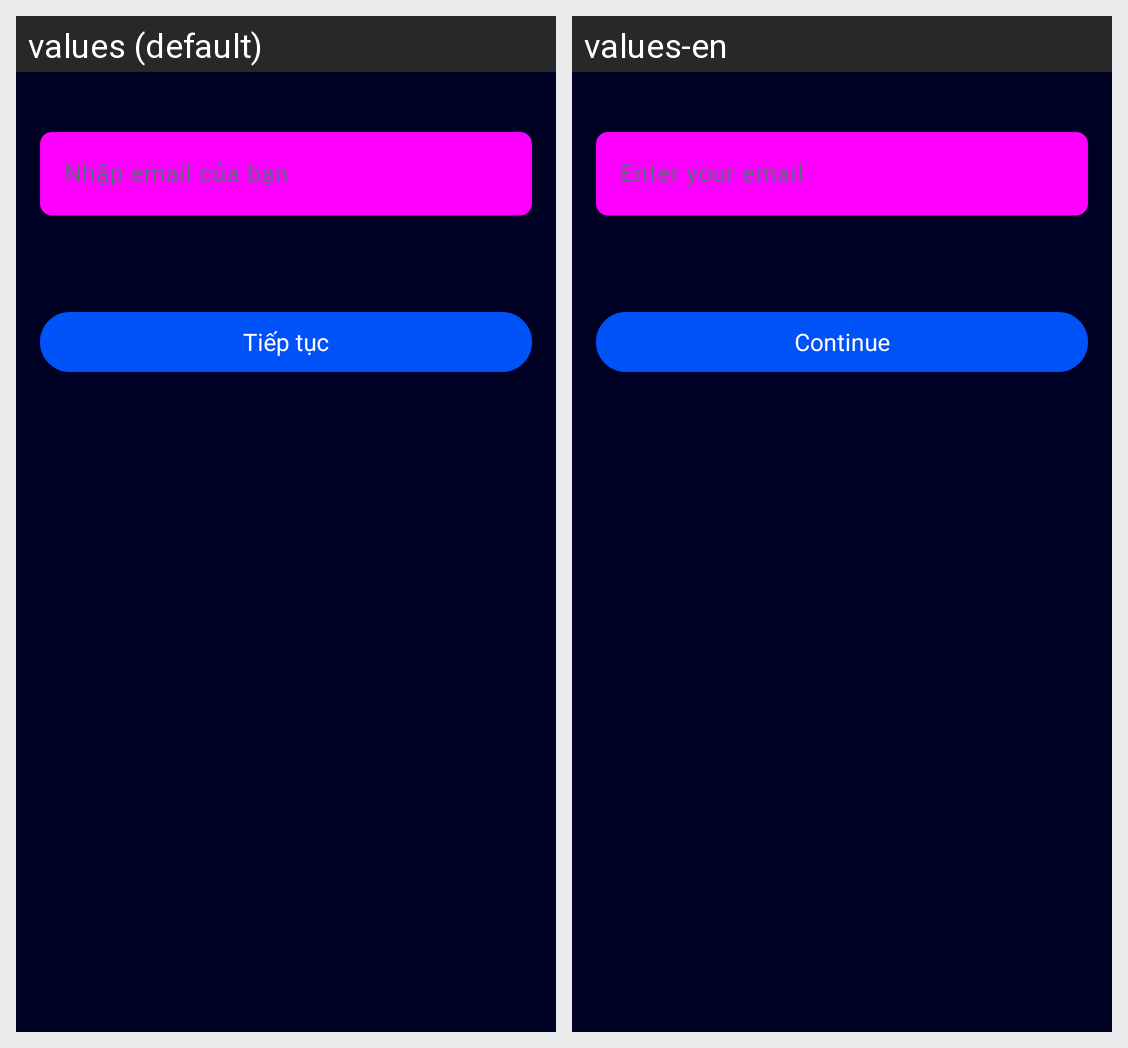

For this localized Android screen grid, give each drawn string resource with its value in every locale shown.
Android screen res/layout/activity_forgot_password.xml rendered under 2 locales, left to right: values (default), values-en. Device: Nexus 5 (rendered at 1080×1920; each locale shown at half size, 540×960, under a caption strip naming it); theme Theme.Music_app.
Strings drawn on this screen, with the default value and each locale's value (text and hints the layout hard-codes, and strings that could not be matched under every locale, appear in the picture but are not listed):

hint_email
  values: Nhập email của bạn
  values-en: Enter your email

button_continue
  values: Tiếp tục
  values-en: Continue
